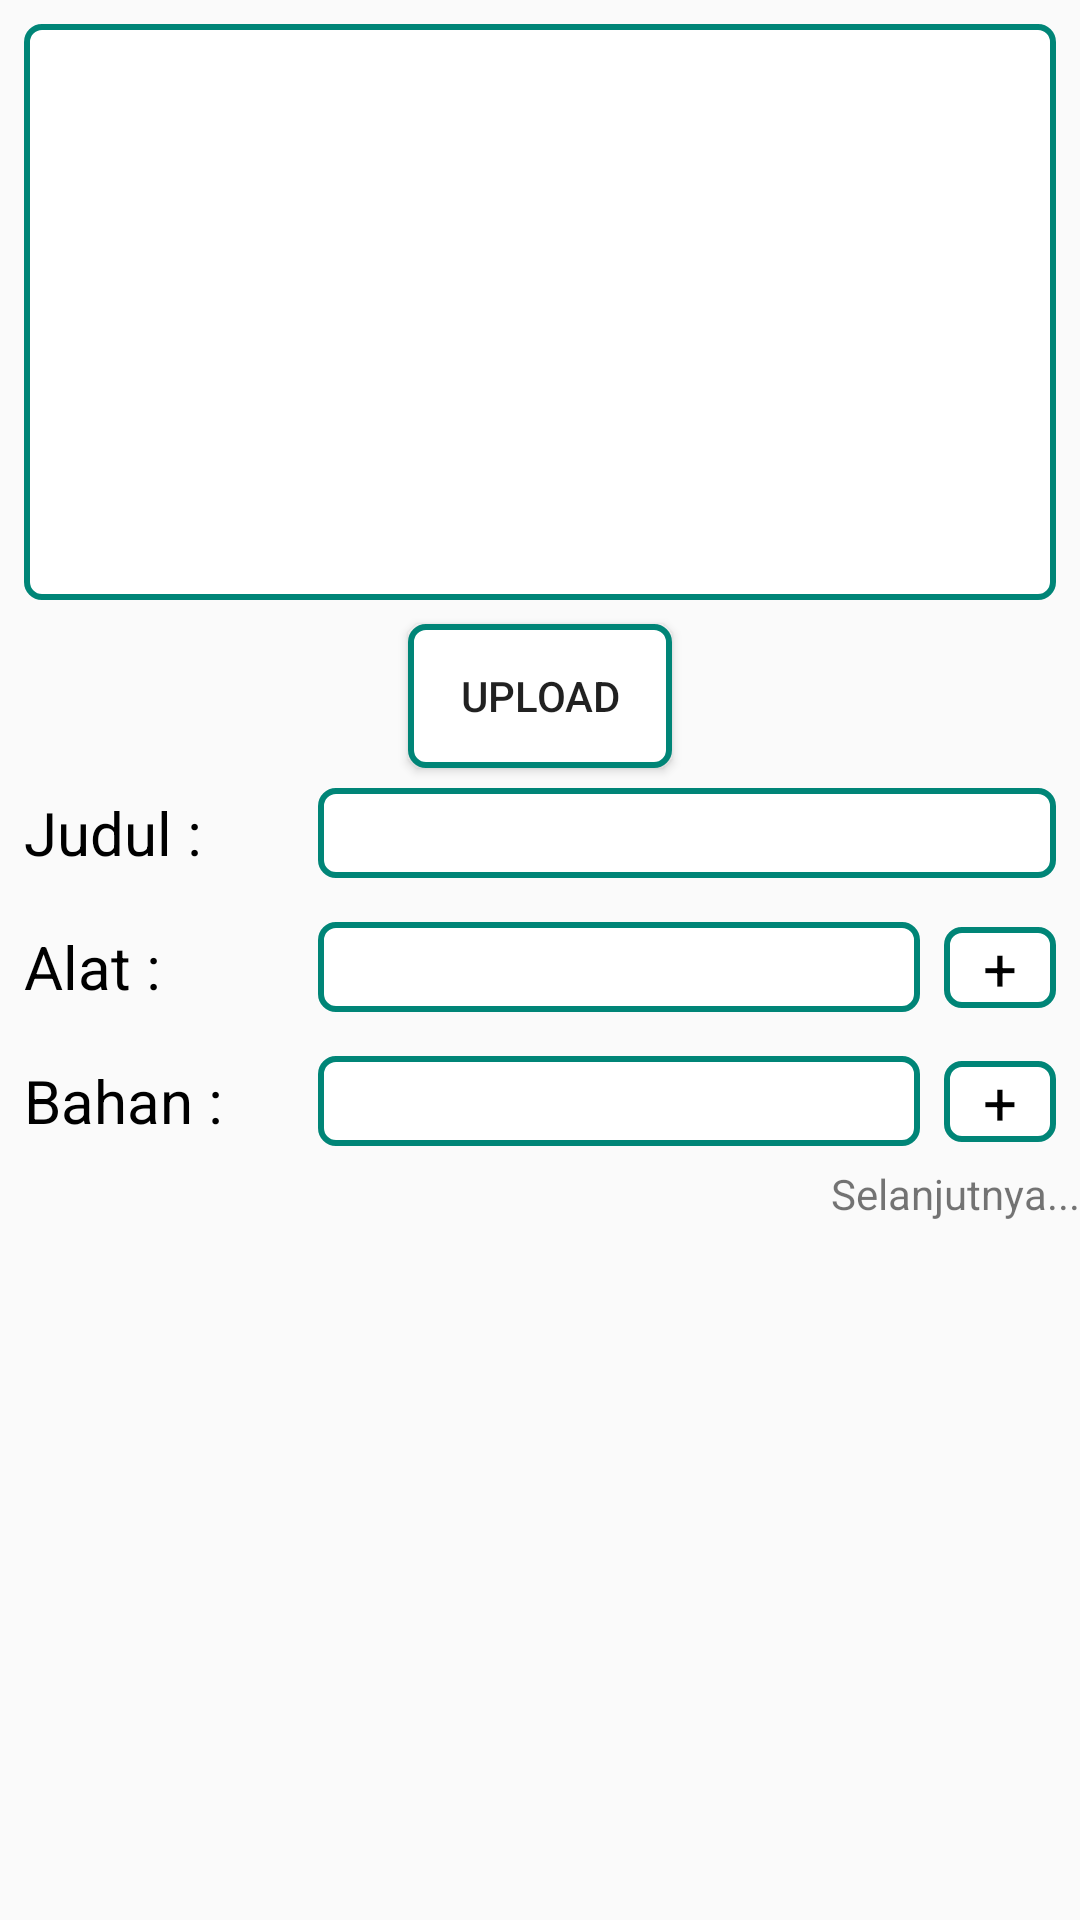

This screen was rendered from an Android layout file. Write that file and the resources it references.
<!-- AndroidManifest.xml: application theme AppTheme -->
<!-- res/layout/fragment_add1.xml -->
<?xml version="1.0" encoding="utf-8"?>
<ScrollView android:layout_width="match_parent"
    android:layout_height="match_parent"
    xmlns:android="http://schemas.android.com/apk/res/android"
    xmlns:app="http://schemas.android.com/apk/res-auto"
    xmlns:tools="http://schemas.android.com/tools">

    <androidx.constraintlayout.widget.ConstraintLayout
        android:layout_width="match_parent"
        android:layout_height="wrap_content">

        <ImageView
            android:id="@+id/imageUpload"
            android:layout_width="0dp"
            android:layout_height="192dp"
            android:layout_marginStart="8dp"
            android:layout_marginTop="8dp"
            android:layout_marginEnd="8dp"
            android:adjustViewBounds="true"
            android:scaleType="fitCenter"
            android:src="@drawable/btn_p"
            app:layout_constraintEnd_toEndOf="parent"
            app:layout_constraintStart_toStartOf="parent"
            app:layout_constraintTop_toTopOf="parent" />

        <Button
            android:id="@+id/btnUpload"
            android:layout_width="wrap_content"
            android:layout_height="wrap_content"
            android:layout_marginStart="8dp"
            android:layout_marginTop="8dp"
            android:layout_marginEnd="8dp"
            android:background="@drawable/btn_p"
            android:elevation="5dp"
            android:padding="2dp"
            android:text="Upload"
            app:layout_constraintEnd_toEndOf="parent"
            app:layout_constraintStart_toStartOf="parent"
            app:layout_constraintTop_toBottomOf="@+id/imageUpload" />

        <TextView
            android:id="@+id/txtJudul"
            android:layout_width="90dp"
            android:layout_height="wrap_content"
            android:layout_marginStart="8dp"
            android:layout_marginTop="8dp"
            android:text="Judul :"
            android:textColor="#000000"
            android:textSize="20sp"
            app:layout_constraintStart_toStartOf="parent"
            app:layout_constraintTop_toBottomOf="@+id/btnUpload" />

        <EditText
            android:id="@+id/editJudul"
            android:layout_width="0dp"
            android:layout_height="30dp"
            android:layout_marginStart="8dp"
            android:layout_marginEnd="8dp"
            android:background="@drawable/btn_p"
            android:inputType="text"
            android:paddingLeft="3dp"
            app:layout_constraintBottom_toBottomOf="@+id/txtJudul"
            app:layout_constraintEnd_toEndOf="parent"
            app:layout_constraintStart_toEndOf="@+id/txtJudul"
            app:layout_constraintTop_toTopOf="@+id/txtJudul" />

        <TextView
            android:id="@+id/txtAlat"
            android:layout_width="90dp"
            android:layout_height="wrap_content"
            android:layout_marginStart="8dp"
            android:layout_marginTop="16dp"
            android:text="Alat :"
            android:textColor="#000000"
            android:textSize="20sp"
            app:layout_constraintStart_toStartOf="parent"
            app:layout_constraintTop_toBottomOf="@+id/editJudul" />

        <EditText
            android:id="@+id/editAlat"
            android:layout_width="0dp"
            android:layout_height="30dp"
            android:layout_marginStart="8dp"
            android:layout_marginEnd="8dp"
            android:background="@drawable/btn_p"
            android:inputType="text"
            android:paddingLeft="3dp"
            app:layout_constraintBottom_toBottomOf="@+id/txtAlat"
            app:layout_constraintEnd_toStartOf="@+id/addAlat"
            app:layout_constraintStart_toEndOf="@+id/txtAlat"
            app:layout_constraintTop_toTopOf="@+id/txtAlat" />

        <TextView
            android:id="@+id/addAlat"
            android:layout_width="wrap_content"
            android:layout_height="wrap_content"
            android:layout_marginEnd="8dp"
            android:background="@drawable/btn_p"
            android:paddingHorizontal="13dp"
            android:text="+"
            android:textColor="#000000"
            android:textSize="20sp"
            app:layout_constraintBottom_toBottomOf="@+id/editAlat"
            app:layout_constraintEnd_toEndOf="parent"
            app:layout_constraintTop_toTopOf="@+id/editAlat" />

        <androidx.recyclerview.widget.RecyclerView
            android:id="@+id/rvAlat"
            android:layout_width="match_parent"
            android:layout_height="wrap_content"
            android:layout_marginHorizontal="8dp"
            android:layout_marginTop="8dp"
            android:maxHeight="256dp"
            app:layout_constraintTop_toBottomOf="@+id/editAlat" />

        <TextView
            android:id="@+id/txtBahan"
            android:layout_width="90dp"
            android:layout_height="wrap_content"
            android:layout_marginStart="8dp"
            android:layout_marginTop="8dp"
            android:text="Bahan :"
            android:textColor="#000000"
            android:textSize="20sp"
            app:layout_constraintStart_toStartOf="parent"
            app:layout_constraintTop_toBottomOf="@+id/rvAlat" />

        <EditText
            android:id="@+id/editBahan"
            android:layout_width="0dp"
            android:layout_height="30dp"
            android:layout_marginStart="8dp"
            android:layout_marginEnd="8dp"
            android:background="@drawable/btn_p"
            android:inputType="text"
            android:paddingLeft="3dp"
            app:layout_constraintBottom_toBottomOf="@+id/txtBahan"
            app:layout_constraintEnd_toStartOf="@+id/addBahan"
            app:layout_constraintStart_toEndOf="@+id/txtBahan"
            app:layout_constraintTop_toTopOf="@+id/txtBahan" />

        <TextView
            android:id="@+id/addBahan"
            android:layout_width="wrap_content"
            android:layout_height="wrap_content"
            android:layout_marginEnd="8dp"
            android:background="@drawable/btn_p"
            android:paddingHorizontal="13dp"
            android:text="+"
            android:textColor="#000000"
            android:textSize="20sp"
            app:layout_constraintBottom_toBottomOf="@+id/editBahan"
            app:layout_constraintEnd_toEndOf="parent"
            app:layout_constraintTop_toTopOf="@+id/editBahan" />

        <androidx.recyclerview.widget.RecyclerView
            android:id="@+id/rvBahan"
            android:layout_width="match_parent"
            android:layout_height="wrap_content"
            android:layout_marginHorizontal="8dp"
            android:layout_marginTop="8dp"
            android:maxHeight="256dp"
            app:layout_constraintTop_toBottomOf="@+id/txtBahan" />

        <TextView
            android:id="@+id/txtSelanjutnya"
            android:layout_width="wrap_content"
            android:layout_height="wrap_content"
            android:text="Selanjutnya..."
            app:layout_constraintEnd_toEndOf="parent"
            app:layout_constraintTop_toBottomOf="@+id/rvBahan" />
    </androidx.constraintlayout.widget.ConstraintLayout>
</ScrollView>
<!-- resources referenced by this layout -->
<resources>
  <!-- drawable btn_p (drawable) -->
  <?xml version="1.0" encoding="utf-8"?>
  <shape
      xmlns:android="http://schemas.android.com/apk/res/android"
      android:shape="rectangle">
      <corners
          android:radius="5dp"/>
      <solid
          android:color="@color/cardview_light_background"/>
      <stroke
          android:width="2dp"
          android:color="@color/colorPrimary"/>
  </shape>
  <style name="AppTheme" parent="Theme.AppCompat.Light.NoActionBar">
          
          <item name="colorPrimary">@color/colorPrimary</item>
          <item name="colorPrimaryDark">@color/colorPrimaryDark</item>
          <item name="colorAccent">@color/colorAccent</item>
      </style>
  <color name="colorPrimary">#008577</color>
  <color name="colorPrimaryDark">#00574B</color>
  <color name="colorAccent">#D81B60</color>
</resources>
